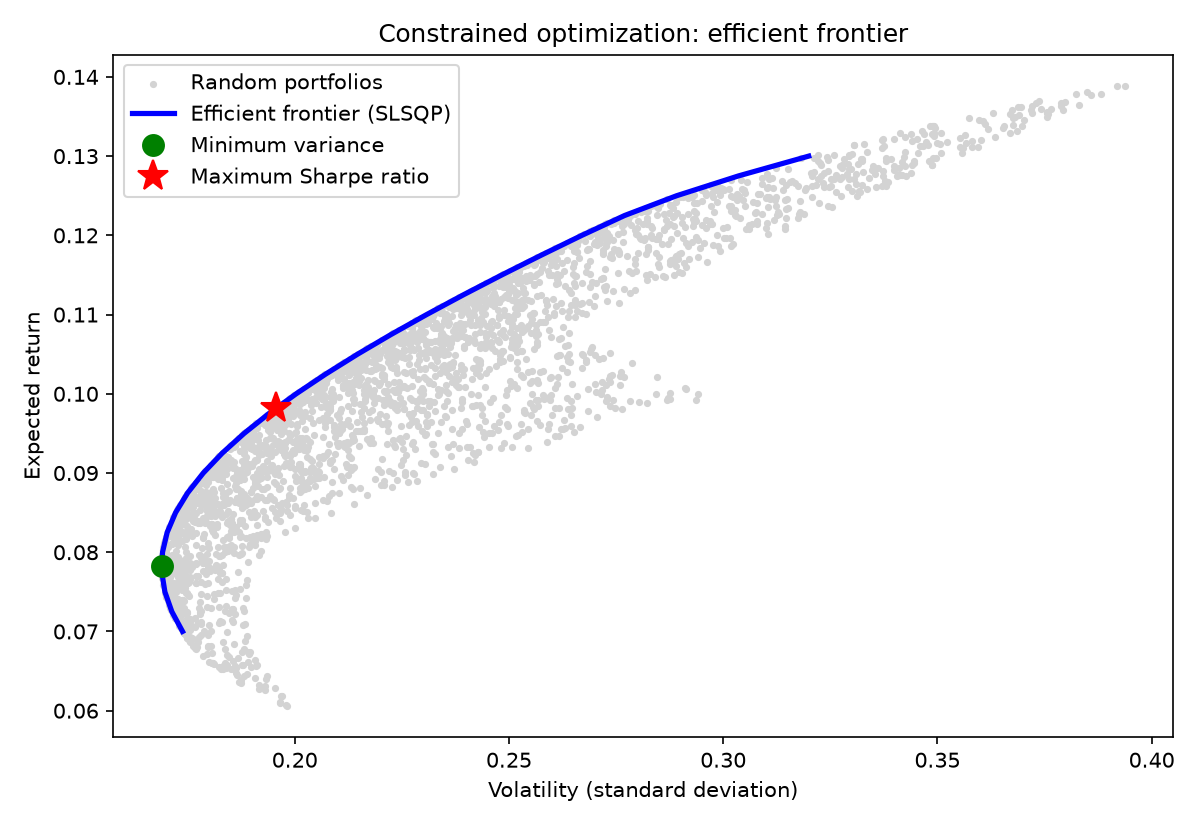

The file beside this chart, header and first rows:
target_return, volatility, Bonds, Shares, Growth, converged
0.07, 0.1738, 0.7684, 0.2131, 0.0184, True
0.0725, 0.1713, 0.731, 0.2254, 0.0435, True
0.075, 0.1697, 0.6936, 0.2377, 0.0686, True
0.0775, 0.169, 0.6562, 0.25, 0.0937, True
0.08, 0.1691, 0.6189, 0.2623, 0.1189, True
0.0825, 0.1702, 0.5815, 0.2746, 0.144, True
0.085, 0.1722, 0.5441, 0.2869, 0.1691, True
0.0875, 0.175, 0.5067, 0.2992, 0.1942, True
0.09, 0.1786, 0.4693, 0.3115, 0.2193, True
0.0925, 0.1831, 0.4319, 0.3238, 0.2444, True
0.095, 0.1882, 0.3936, 0.3378, 0.2686, True
0.0975, 0.194, 0.3579, 0.3466, 0.2954, True
0.1, 0.2003, 0.3197, 0.3607, 0.3197, True
0.1025, 0.2073, 0.2823, 0.373, 0.3448, True
0.105, 0.2147, 0.2449, 0.3852, 0.3699, True
0.1075, 0.2225, 0.2075, 0.3975, 0.395, True
0.11, 0.2308, 0.1701, 0.4098, 0.4201, True
0.1125, 0.2394, 0.1327, 0.4221, 0.4452, True
0.115, 0.2483, 0.0953, 0.4344, 0.4703, True
0.1175, 0.2575, 0.0579, 0.4467, 0.4954, True
0.12, 0.267, 0.0205, 0.459, 0.5205, True
0.1225, 0.277, 0.0, 0.4375, 0.5625, True
0.125, 0.2891, 0.0, 0.375, 0.625, True
0.1275, 0.3036, 0.0, 0.3125, 0.6875, True
0.13, 0.32, 0.0, 0.25, 0.75, True
